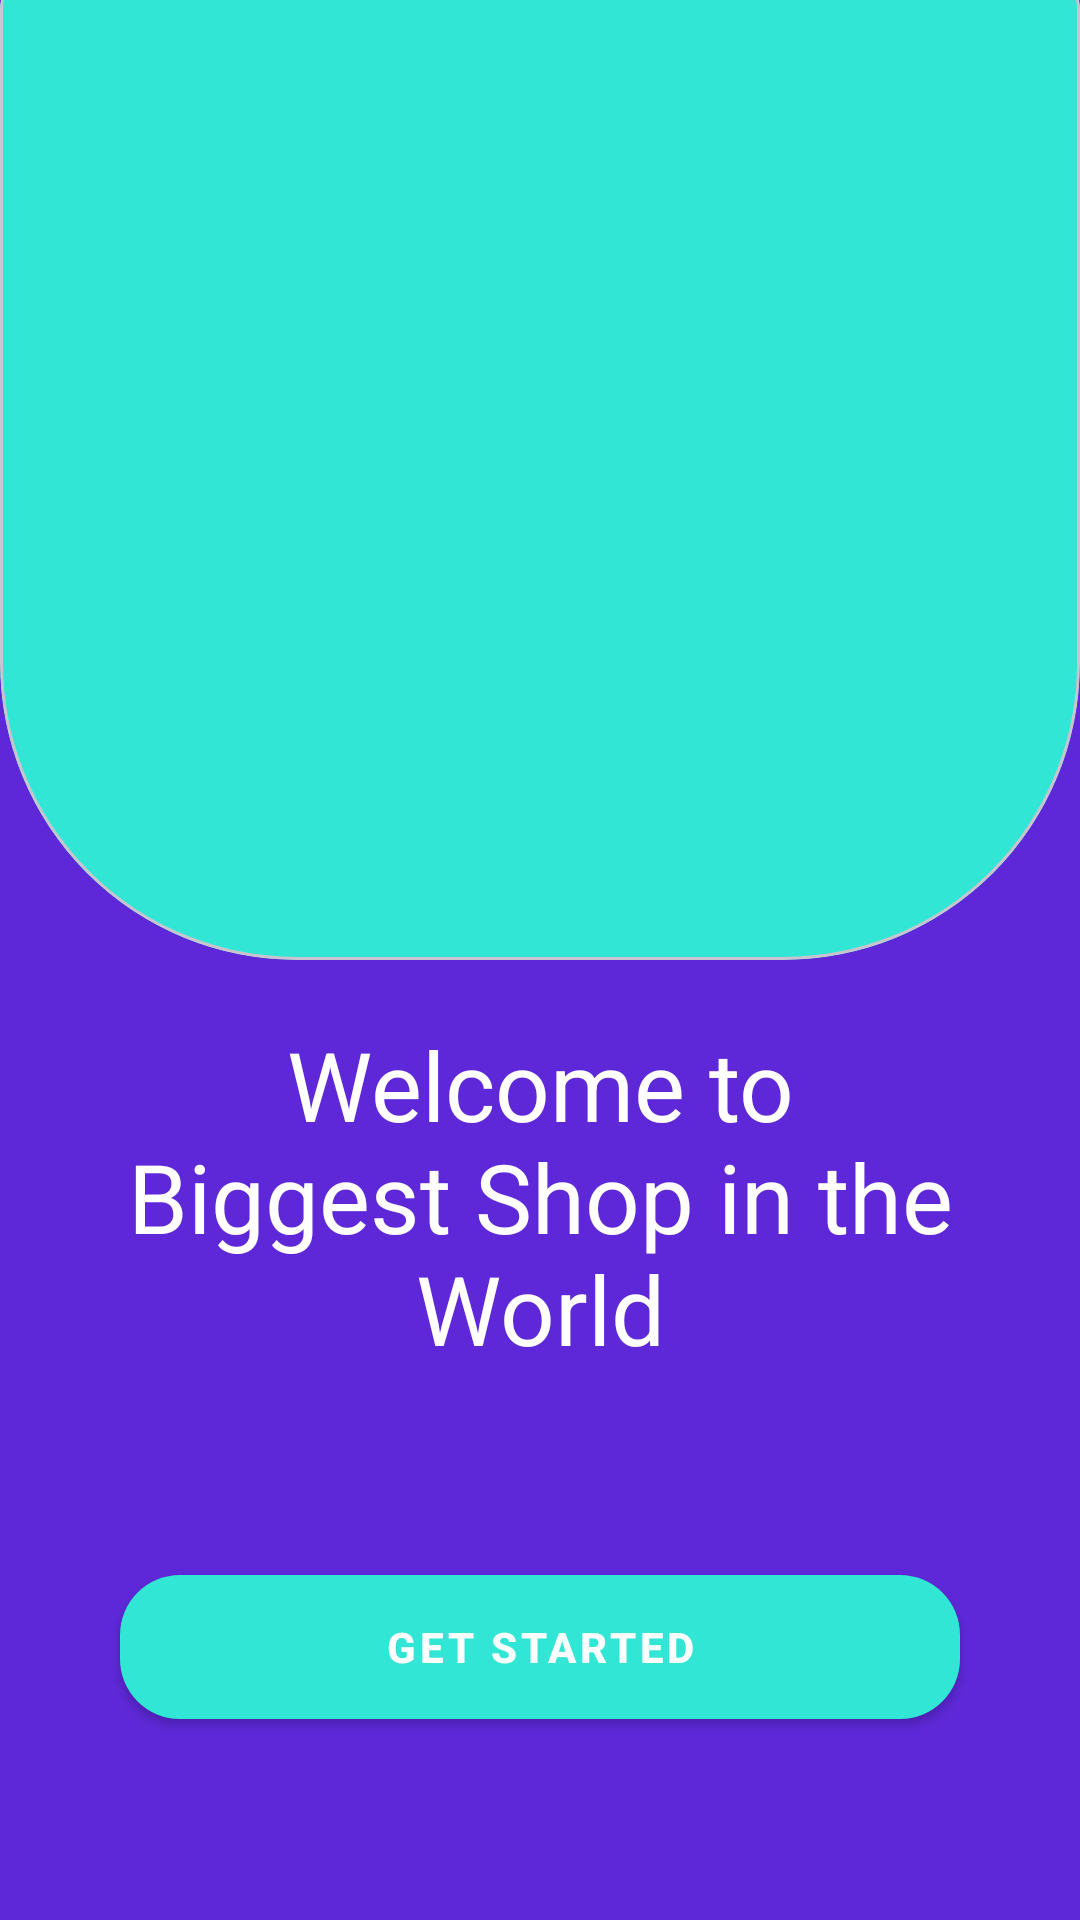

Here is an Android app screen rendered from its layout file. Give the layout XML and the strings, colors and styles it references.
<!-- AndroidManifest.xml: application theme Theme.TestProject -->
<!-- res/layout/fragment_first.xml -->
<?xml version="1.0" encoding="utf-8"?>
<androidx.constraintlayout.widget.ConstraintLayout xmlns:android="http://schemas.android.com/apk/res/android"
    xmlns:app="http://schemas.android.com/apk/res-auto"
    xmlns:tools="http://schemas.android.com/tools"
    android:layout_width="match_parent"
    android:layout_height="match_parent"
    tools:context=".FirstFragment">



    <View
        android:id="@+id/view"
        android:layout_width="match_parent"
        android:layout_height="match_parent"
        android:background="@color/primary_color" />

    <androidx.constraintlayout.widget.Guideline
        android:id="@+id/guid"
        android:layout_width="match_parent"
        android:layout_height="wrap_content"
        android:orientation="horizontal"
        app:layout_constraintGuide_percent=".5"/>

    <com.google.android.material.card.MaterialCardView
        android:id="@+id/cardView"
        android:layout_width="0dp"
        android:layout_height="0dp"
        android:layout_marginTop="-10dp"
        app:cardBackgroundColor="@color/sec_color"
        app:layout_constraintBottom_toTopOf="@+id/guid"
        app:layout_constraintEnd_toEndOf="parent"
        app:layout_constraintStart_toStartOf="parent"
        app:layout_constraintTop_toTopOf="parent"
        app:shapeAppearanceOverlay="@style/ShapeAppearanceOverlay.CardView" >

        <ImageView
            android:layout_width="120dp"
            android:layout_height="120dp"
            app:layout_constraintBottom_toTopOf="@+id/guid"
            android:src="@drawable/baseline_image_24"
            android:layout_gravity="center"
            app:tint="@color/primary_color" />

    </com.google.android.material.card.MaterialCardView>



    <TextView
        android:id="@+id/textView"
        android:layout_width="0dp"
        android:layout_height="wrap_content"
        android:layout_marginHorizontal="40dp"
        android:layout_marginTop="20dp"
        android:text="@string/test"
        android:textAlignment="center"
        android:textColor="@android:color/white"
        android:textSize="32sp"
        app:layout_constraintEnd_toEndOf="parent"
        app:layout_constraintStart_toStartOf="parent"
        app:layout_constraintTop_toTopOf="@+id/guid" />

    <com.google.android.material.button.MaterialButton
        android:id="@+id/btnStart"
        style="@style/Widget.MaterialComponents.Button"
        app:cornerRadius="20dp"
        android:layout_width="match_parent"
        android:layout_height="60dp"
        android:layout_marginHorizontal="40dp"
        android:text="@string/btnStrart"
        android:textStyle="bold"
        app:backgroundTint="@color/sec_color"
        app:layout_constraintBottom_toBottomOf="parent"
        app:layout_constraintEnd_toEndOf="parent"
        app:layout_constraintStart_toStartOf="parent"
        app:layout_constraintTop_toBottomOf="@+id/textView" />

</androidx.constraintlayout.widget.ConstraintLayout>
<!-- resources referenced by this layout -->
<resources>
  <color name="primary_color">#5E28D8</color>
  <color name="sec_color">#32E6D5</color>
  <string name="btnStrart">Get Started</string>
  <string name="test">Welcome to Biggest Shop in the World</string>
  <style name="ShapeAppearanceOverlay.CardView" parent="">
          <item name="cornerFamilyBottomLeft">rounded</item>
          <item name="cornerFamilyBottomRight">rounded</item>
          <item name="cornerSizeBottomLeft">30%</item>
          <item name="cornerSizeBottomRight">30%</item>
      </style>
  <style name="Theme.TestProject" parent="Theme.Material3.Light.NoActionBar">
          
          <item name="colorPrimary">@color/purple_500</item>
          <item name="colorPrimaryVariant">@color/purple_700</item>
          <item name="colorOnPrimary">@color/white</item>
          
          <item name="colorSecondary">@color/teal_200</item>
          <item name="colorSecondaryVariant">@color/teal_700</item>
          <item name="colorOnSecondary">@color/black</item>
          
          <item name="android:statusBarColor">?attr/colorPrimaryVariant</item>
          
      </style>
  <color name="purple_500">#FF6200EE</color>
  <color name="purple_700">#FF3700B3</color>
  <color name="white">#FFFFFFFF</color>
  <color name="teal_200">#FF03DAC5</color>
  <color name="teal_700">#FF018786</color>
  <color name="black">#FF000000</color>
</resources>
